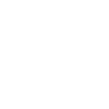
t = 0.00 s
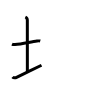
t = 3.00 s
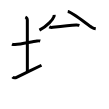
t = 6.00 s
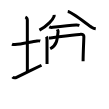
t = 9.00 s
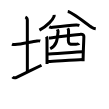
t = 12.00 s
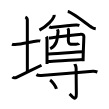
t = 15.00 s

The animated SVG that drew these frames (rendered in a browser with its animation timeline set to each time). Animation: 15 SMIL elements (animate=15); one cycle of 15.00 s.

<svg width="109px" height="109px" viewBox="0 0 px 109px" xmlns="http://www.w3.org/2000/svg" xmlns:xlink="http://www.w3.org/1999/xlink" xml:space="preserve" version="1.1"  baseProfile="full">
<path d="M12,44.14c0.76,0.38,2.24,0.42,3,0.36c6.75-0.5,16.65-2.89,22-3.5c1.25-0.14,2.62-0.18,3.25,0.01" style="fill:none;stroke:black;stroke-width:3;opacity:0">
  <animate attributeType="CSS" attributeName="opacity" from="0" to="1" begin="0s" dur="1s" repeatCount="0" fill="freeze" />
</path>
<path d="M25.37,17c1.09,0.5,1.96,2.23,1.96,3.25c0,7.25,0.03,40.75,0.03,51.5" style="fill:none;stroke:black;stroke-width:3;opacity:0">
  <animate attributeType="CSS" attributeName="opacity" from="0" to="1" begin="1s" dur="1s" repeatCount="0" fill="freeze" />
</path>
<path d="M12.5,76.9c0.77,0.85,2.31,1.31,4.62,0.18c6.42-3.12,17.96-8.71,24.38-11.83" style="fill:none;stroke:black;stroke-width:3;opacity:0">
  <animate attributeType="CSS" attributeName="opacity" from="0" to="1" begin="2s" dur="1s" repeatCount="0" fill="freeze" />
</path>
<path d="M54.14,14.9c0.04,0.36,0.08,0.93-0.08,1.44c-1,3.04-6.76,9.7-14.63,13.78" style="fill:none;stroke:black;stroke-width:3;opacity:0">
  <animate attributeType="CSS" attributeName="opacity" from="0" to="1" begin="3s" dur="1s" repeatCount="0" fill="freeze" />
</path>
<path d="M67.75,11.5c4.97,0.83,20.36,13.71,24.24,15.95c1.32,0.76,2.44,1.08,3.76,1.3" style="fill:none;stroke:black;stroke-width:3;opacity:0">
  <animate attributeType="CSS" attributeName="opacity" from="0" to="1" begin="4s" dur="1s" repeatCount="0" fill="freeze" />
</path>
<path d="M49.26,26.88c0.9,0.48,2.55,0.59,3.47,0.48c8.02-0.97,18.54-2.11,23.51-2.37c1.5-0.08,2.41,0.23,3.16,0.47" style="fill:none;stroke:black;stroke-width:3;opacity:0">
  <animate attributeType="CSS" attributeName="opacity" from="0" to="1" begin="5s" dur="1s" repeatCount="0" fill="freeze" />
</path>
<path d="M46.33,36.58c0.49,0.71,0.68,2.42,0.68,3.36s0.03,23.87,0.03,24.14" style="fill:none;stroke:black;stroke-width:3;opacity:0">
  <animate attributeType="CSS" attributeName="opacity" from="0" to="1" begin="6s" dur="1s" repeatCount="0" fill="freeze" />
</path>
<path d="M48.87,38.05c2.79-0.12,29.63-3.82,32-3.91c1.98-0.07,3.01,1.17,3.01,2.73c0,0.87-0.8,18.29-0.79,24.34" style="fill:none;stroke:black;stroke-width:3;opacity:0">
  <animate attributeType="CSS" attributeName="opacity" from="0" to="1" begin="7s" dur="1s" repeatCount="0" fill="freeze" />
</path>
<path d="M57.34,29.39c0.32,0.72,0.82,1.34,0.74,2.11c-0.76,7.5-1.08,14-7.85,17.24" style="fill:none;stroke:black;stroke-width:3;opacity:0">
  <animate attributeType="CSS" attributeName="opacity" from="0" to="1" begin="8s" dur="1s" repeatCount="0" fill="freeze" />
</path>
<path d="M67.77,28.29c0.43,0.68,0.77,1.49,0.79,2.54c0.08,3.35-0.19,5.35-0.23,9.48c-0.03,3.59,1.2,4.03,5.27,4.03c2.58,0,5.14-0.45,5.43-0.85" style="fill:none;stroke:black;stroke-width:3;opacity:0">
  <animate attributeType="CSS" attributeName="opacity" from="0" to="1" begin="9s" dur="1s" repeatCount="0" fill="freeze" />
</path>
<path d="M47.49,54.04c3.53,0,31.28-2.21,35.26-2.21" style="fill:none;stroke:black;stroke-width:3;opacity:0">
  <animate attributeType="CSS" attributeName="opacity" from="0" to="1" begin="10s" dur="1s" repeatCount="0" fill="freeze" />
</path>
<path d="M48.06,61.54c7.18-0.3,25.95-1.81,34.89-2.07" style="fill:none;stroke:black;stroke-width:3;opacity:0">
  <animate attributeType="CSS" attributeName="opacity" from="0" to="1" begin="11s" dur="1s" repeatCount="0" fill="freeze" />
</path>
<path d="M36.38,74.62c1.27,0.78,3.57,0.88,4.86,0.78c15.84-1.2,36.24-2.9,51.71-4.09c2.11-0.16,3.38,0.37,4.43,0.76" style="fill:none;stroke:black;stroke-width:3;opacity:0">
  <animate attributeType="CSS" attributeName="opacity" from="0" to="1" begin="12s" dur="1s" repeatCount="0" fill="freeze" />
</path>
<path d="M74.88,63.99c0.05,0.38,1.24,1.96,1.24,4.35c0,8.32,0.22,21.45,0.22,25.35c0,9.48-5.43,1.41-6.73,0.2" style="fill:none;stroke:black;stroke-width:3;opacity:0">
  <animate attributeType="CSS" attributeName="opacity" from="0" to="1" begin="13s" dur="1s" repeatCount="0" fill="freeze" />
</path>
<path d="M50.11,79.98c2.24,1.55,5.78,6.39,6.34,8.81" style="fill:none;stroke:black;stroke-width:3;opacity:0">
  <animate attributeType="CSS" attributeName="opacity" from="0" to="1" begin="14s" dur="1s" repeatCount="0" fill="freeze" />
</path>
</svg>
